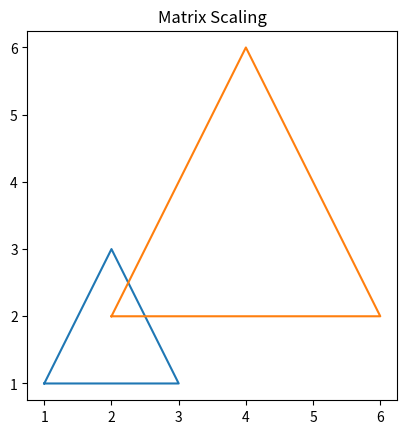

Write Python code to recreate this figure.
import numpy as np
import matplotlib.pyplot as plt
P = np.array([[1,3,2,1],[1,1,3,1]])
S = np.array([[2,0],[0,2]])
P_new = S @ P
plt.plot(P[0],P[1])
plt.plot(P_new[0],P_new[1])
plt.title("Matrix Scaling")
plt.gca().set_aspect('equal')
plt.show()
